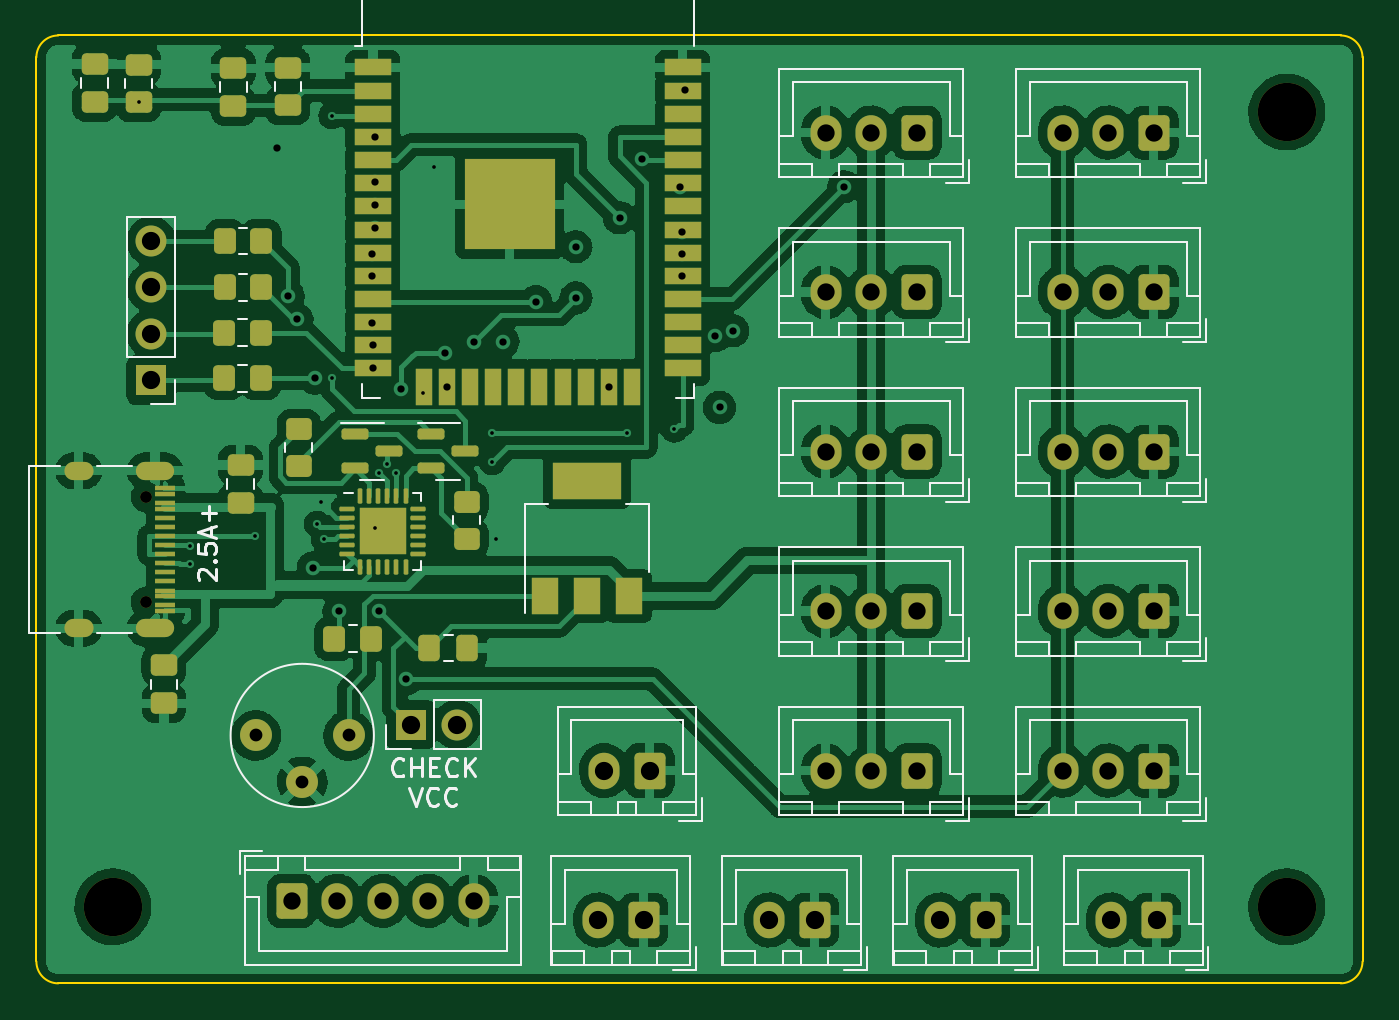
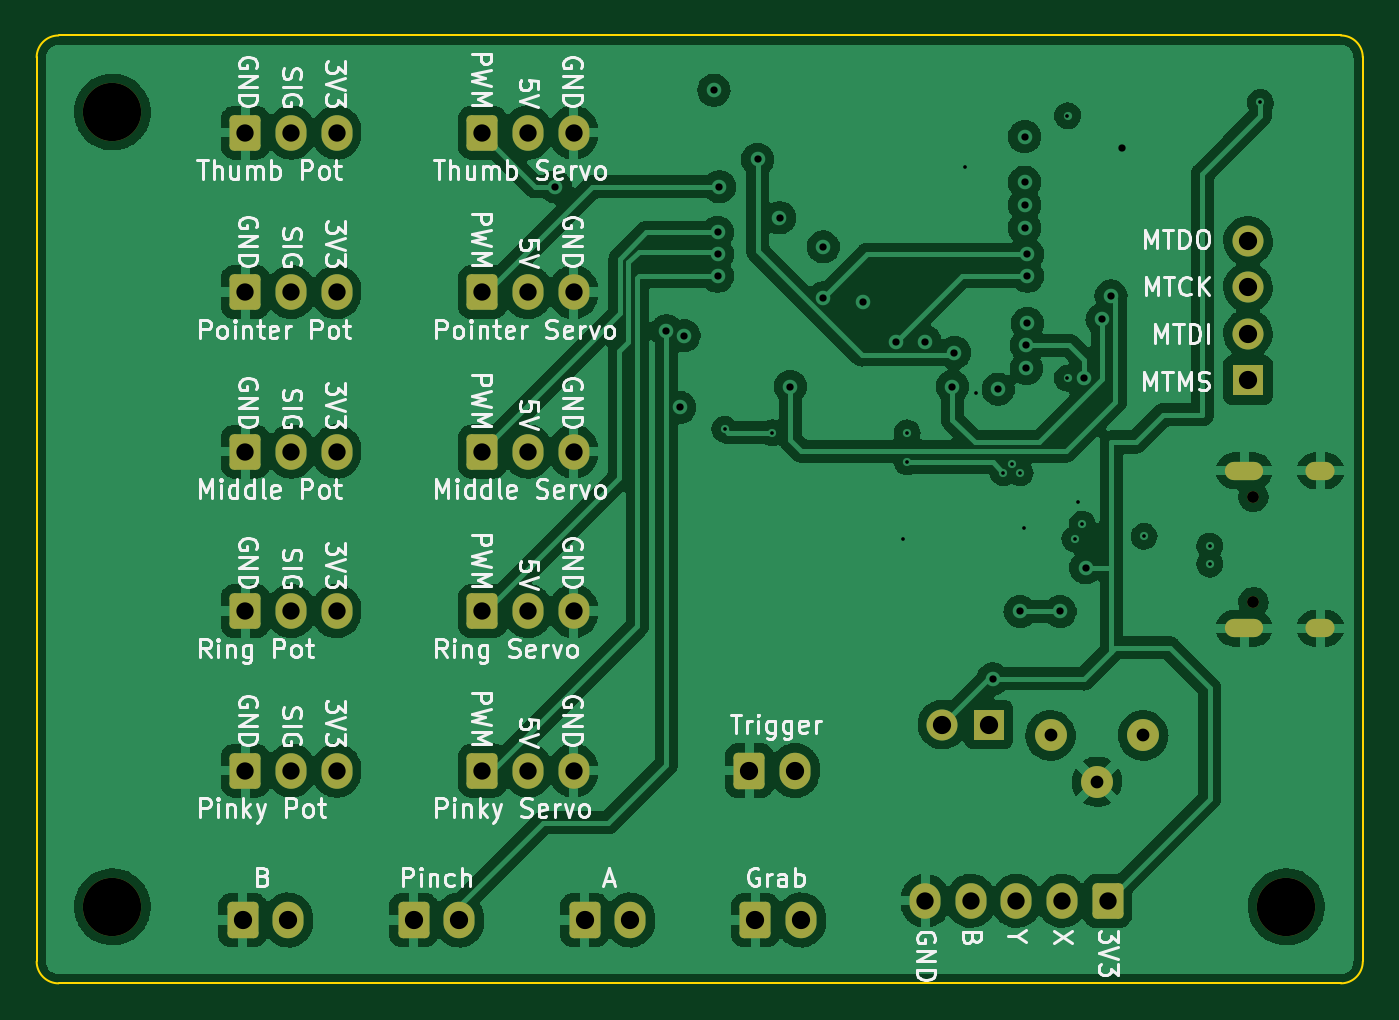
Circuit board: 13 layer files. Board 72.8 x 52.0 mm.
- bottom_copper: Glove-B_Cu.gbr (257880 bytes)
- bottom_mask: Glove-B_Mask.gbr (4102 bytes)
- paste: Glove-B_Paste.gbr (467 bytes)
- bottom_silk: Glove-B_Silkscreen.gbr (61398 bytes)
- outline: Glove-Edge_Cuts.gbr (1039 bytes)
- top_copper: Glove-F_Cu.gbr (266374 bytes)
- top_mask: Glove-F_Mask.gbr (8757 bytes)
- paste: Glove-F_Paste.gbr (5829 bytes)
- top_silk: Glove-F_Silkscreen.gbr (28465 bytes)
- inner_copper: Glove-In1_Cu.gbr (9771 bytes)
- inner_copper: Glove-In2_Cu.gbr (10068 bytes)
- drill: Glove-NPTH.drl (503 bytes)
- drill: Glove-PTH.drl (2726 bytes)

=== bottom_copper: Glove-B_Cu.gbr (257880 bytes, source omitted) ===
=== bottom_mask: Glove-B_Mask.gbr ===
%TF.GenerationSoftware,KiCad,Pcbnew,(6.0.4)*%
%TF.CreationDate,2022-04-06T16:34:30+03:00*%
%TF.ProjectId,Glove,476c6f76-652e-46b6-9963-61645f706362,rev?*%
%TF.SameCoordinates,Original*%
%TF.FileFunction,Soldermask,Bot*%
%TF.FilePolarity,Negative*%
%FSLAX46Y46*%
G04 Gerber Fmt 4.6, Leading zero omitted, Abs format (unit mm)*
G04 Created by KiCad (PCBNEW (6.0.4)) date 2022-04-06 16:34:30*
%MOMM*%
%LPD*%
G01*
G04 APERTURE LIST*
G04 Aperture macros list*
%AMRoundRect*
0 Rectangle with rounded corners*
0 $1 Rounding radius*
0 $2 $3 $4 $5 $6 $7 $8 $9 X,Y pos of 4 corners*
0 Add a 4 corners polygon primitive as box body*
4,1,4,$2,$3,$4,$5,$6,$7,$8,$9,$2,$3,0*
0 Add four circle primitives for the rounded corners*
1,1,$1+$1,$2,$3*
1,1,$1+$1,$4,$5*
1,1,$1+$1,$6,$7*
1,1,$1+$1,$8,$9*
0 Add four rect primitives between the rounded corners*
20,1,$1+$1,$2,$3,$4,$5,0*
20,1,$1+$1,$4,$5,$6,$7,0*
20,1,$1+$1,$6,$7,$8,$9,0*
20,1,$1+$1,$8,$9,$2,$3,0*%
G04 Aperture macros list end*
%ADD10C,3.200000*%
%ADD11RoundRect,0.250000X0.600000X0.725000X-0.600000X0.725000X-0.600000X-0.725000X0.600000X-0.725000X0*%
%ADD12O,1.700000X1.950000*%
%ADD13RoundRect,0.250000X0.600000X0.750000X-0.600000X0.750000X-0.600000X-0.750000X0.600000X-0.750000X0*%
%ADD14O,1.700000X2.000000*%
%ADD15RoundRect,0.250000X-0.600000X-0.725000X0.600000X-0.725000X0.600000X0.725000X-0.600000X0.725000X0*%
%ADD16R,1.700000X1.700000*%
%ADD17O,1.700000X1.700000*%
%ADD18C,0.650000*%
%ADD19O,1.600000X1.000000*%
%ADD20O,2.100000X1.000000*%
%ADD21C,1.750000*%
G04 APERTURE END LIST*
D10*
%TO.C,REF\u002A\u002A*%
X178800000Y-60400000D03*
%TD*%
D11*
%TO.C,RV_Pinky1*%
X171500000Y-96525000D03*
D12*
X169000000Y-96525000D03*
X166500000Y-96525000D03*
%TD*%
D13*
%TO.C,BTN_A1*%
X152894444Y-104725000D03*
D14*
X150394444Y-104725000D03*
%TD*%
D11*
%TO.C,Ring_Servo1*%
X158500000Y-87775000D03*
D12*
X156000000Y-87775000D03*
X153500000Y-87775000D03*
%TD*%
D11*
%TO.C,RV_Pointer1*%
X171500000Y-87775000D03*
D12*
X169000000Y-87775000D03*
X166500000Y-87775000D03*
%TD*%
D13*
%TO.C,BTN_Trigger1*%
X143850000Y-96525000D03*
D14*
X141350000Y-96525000D03*
%TD*%
D13*
%TO.C,BTN_B1*%
X171650000Y-104725000D03*
D14*
X169150000Y-104725000D03*
%TD*%
D15*
%TO.C,J2*%
X124200000Y-103675000D03*
D12*
X126700000Y-103675000D03*
X129200000Y-103675000D03*
X131700000Y-103675000D03*
X134200000Y-103675000D03*
%TD*%
D10*
%TO.C,REF\u002A\u002A*%
X114400000Y-104000000D03*
%TD*%
D13*
%TO.C,BTN_Grab1*%
X143516667Y-104725000D03*
D14*
X141016667Y-104725000D03*
%TD*%
D11*
%TO.C,Pinky_Servo1*%
X158500000Y-96525000D03*
D12*
X156000000Y-96525000D03*
X153500000Y-96525000D03*
%TD*%
D16*
%TO.C,JP1*%
X130725000Y-94000000D03*
D17*
X133265000Y-94000000D03*
%TD*%
D11*
%TO.C,RV_Ring1*%
X171500000Y-70275000D03*
D12*
X169000000Y-70275000D03*
X166500000Y-70275000D03*
%TD*%
D18*
%TO.C,J1*%
X116205000Y-81510000D03*
X116205000Y-87290000D03*
D19*
X112525000Y-80080000D03*
X112525000Y-88720000D03*
D20*
X116705000Y-88720000D03*
X116705000Y-80080000D03*
%TD*%
D11*
%TO.C,Pointer_Servo1*%
X158500000Y-70275000D03*
D12*
X156000000Y-70275000D03*
X153500000Y-70275000D03*
%TD*%
D11*
%TO.C,Middle_Servo1*%
X158500000Y-79025000D03*
D12*
X156000000Y-79025000D03*
X153500000Y-79025000D03*
%TD*%
D21*
%TO.C,R2*%
X127325000Y-94600000D03*
X124785000Y-97140000D03*
X122245000Y-94600000D03*
%TD*%
D13*
%TO.C,BTN_Pinch1*%
X162272221Y-104725000D03*
D14*
X159772221Y-104725000D03*
%TD*%
D10*
%TO.C,REF\u002A\u002A*%
X178800000Y-104000000D03*
%TD*%
D16*
%TO.C,J_JTAG1*%
X116500000Y-75100000D03*
D17*
X116500000Y-72560000D03*
X116500000Y-70020000D03*
X116500000Y-67480000D03*
%TD*%
D11*
%TO.C,RV_Thumb1*%
X171500000Y-61525000D03*
D12*
X169000000Y-61525000D03*
X166500000Y-61525000D03*
%TD*%
D11*
%TO.C,RV_Middle1*%
X171500000Y-79025000D03*
D12*
X169000000Y-79025000D03*
X166500000Y-79025000D03*
%TD*%
D11*
%TO.C,Thumb_Servo1*%
X158500000Y-61525000D03*
D12*
X156000000Y-61525000D03*
X153500000Y-61525000D03*
%TD*%
M02*

=== paste: Glove-B_Paste.gbr ===
%TF.GenerationSoftware,KiCad,Pcbnew,(6.0.4)*%
%TF.CreationDate,2022-04-06T16:34:30+03:00*%
%TF.ProjectId,Glove,476c6f76-652e-46b6-9963-61645f706362,rev?*%
%TF.SameCoordinates,Original*%
%TF.FileFunction,Paste,Bot*%
%TF.FilePolarity,Positive*%
%FSLAX46Y46*%
G04 Gerber Fmt 4.6, Leading zero omitted, Abs format (unit mm)*
G04 Created by KiCad (PCBNEW (6.0.4)) date 2022-04-06 16:34:30*
%MOMM*%
%LPD*%
G01*
G04 APERTURE LIST*
G04 APERTURE END LIST*
M02*

=== bottom_silk: Glove-B_Silkscreen.gbr (61398 bytes, source omitted) ===
=== outline: Glove-Edge_Cuts.gbr ===
%TF.GenerationSoftware,KiCad,Pcbnew,(6.0.4)*%
%TF.CreationDate,2022-04-06T16:34:30+03:00*%
%TF.ProjectId,Glove,476c6f76-652e-46b6-9963-61645f706362,rev?*%
%TF.SameCoordinates,Original*%
%TF.FileFunction,Profile,NP*%
%FSLAX46Y46*%
G04 Gerber Fmt 4.6, Leading zero omitted, Abs format (unit mm)*
G04 Created by KiCad (PCBNEW (6.0.4)) date 2022-04-06 16:34:30*
%MOMM*%
%LPD*%
G01*
G04 APERTURE LIST*
%TA.AperFunction,Profile*%
%ADD10C,0.100000*%
%TD*%
G04 APERTURE END LIST*
D10*
X182951500Y-57400000D02*
G75*
G03*
X181751472Y-56200000I-1200000J0D01*
G01*
X181751472Y-56200000D02*
X111400000Y-56200000D01*
X111400000Y-108200000D02*
X181751472Y-108200000D01*
X181751472Y-108199972D02*
G75*
G03*
X182951472Y-107000000I28J1199972D01*
G01*
X110200000Y-107000000D02*
G75*
G03*
X111400000Y-108200000I1200000J0D01*
G01*
X182951472Y-107000000D02*
X182951472Y-57400000D01*
X110200000Y-107000000D02*
X110200000Y-57400000D01*
X111400000Y-56200000D02*
G75*
G03*
X110200000Y-57400000I0J-1200000D01*
G01*
M02*

=== top_copper: Glove-F_Cu.gbr (266374 bytes, source omitted) ===
=== top_mask: Glove-F_Mask.gbr (8757 bytes, source omitted) ===
=== paste: Glove-F_Paste.gbr ===
%TF.GenerationSoftware,KiCad,Pcbnew,(6.0.4)*%
%TF.CreationDate,2022-04-06T16:34:30+03:00*%
%TF.ProjectId,Glove,476c6f76-652e-46b6-9963-61645f706362,rev?*%
%TF.SameCoordinates,Original*%
%TF.FileFunction,Paste,Top*%
%TF.FilePolarity,Positive*%
%FSLAX46Y46*%
G04 Gerber Fmt 4.6, Leading zero omitted, Abs format (unit mm)*
G04 Created by KiCad (PCBNEW (6.0.4)) date 2022-04-06 16:34:30*
%MOMM*%
%LPD*%
G01*
G04 APERTURE LIST*
G04 Aperture macros list*
%AMRoundRect*
0 Rectangle with rounded corners*
0 $1 Rounding radius*
0 $2 $3 $4 $5 $6 $7 $8 $9 X,Y pos of 4 corners*
0 Add a 4 corners polygon primitive as box body*
4,1,4,$2,$3,$4,$5,$6,$7,$8,$9,$2,$3,0*
0 Add four circle primitives for the rounded corners*
1,1,$1+$1,$2,$3*
1,1,$1+$1,$4,$5*
1,1,$1+$1,$6,$7*
1,1,$1+$1,$8,$9*
0 Add four rect primitives between the rounded corners*
20,1,$1+$1,$2,$3,$4,$5,0*
20,1,$1+$1,$4,$5,$6,$7,0*
20,1,$1+$1,$6,$7,$8,$9,0*
20,1,$1+$1,$8,$9,$2,$3,0*%
G04 Aperture macros list end*
%ADD10RoundRect,0.250000X0.475000X-0.337500X0.475000X0.337500X-0.475000X0.337500X-0.475000X-0.337500X0*%
%ADD11RoundRect,0.250000X0.450000X-0.350000X0.450000X0.350000X-0.450000X0.350000X-0.450000X-0.350000X0*%
%ADD12RoundRect,0.250000X0.350000X0.450000X-0.350000X0.450000X-0.350000X-0.450000X0.350000X-0.450000X0*%
%ADD13R,2.000000X0.900000*%
%ADD14R,0.900000X2.000000*%
%ADD15R,5.000000X5.000000*%
%ADD16RoundRect,0.250000X-0.337500X-0.475000X0.337500X-0.475000X0.337500X0.475000X-0.337500X0.475000X0*%
%ADD17RoundRect,0.150000X-0.587500X-0.150000X0.587500X-0.150000X0.587500X0.150000X-0.587500X0.150000X0*%
%ADD18RoundRect,0.250000X-0.350000X-0.450000X0.350000X-0.450000X0.350000X0.450000X-0.350000X0.450000X0*%
%ADD19RoundRect,0.250000X-0.275000X-0.275000X0.275000X-0.275000X0.275000X0.275000X-0.275000X0.275000X0*%
%ADD20RoundRect,0.062500X-0.350000X-0.062500X0.350000X-0.062500X0.350000X0.062500X-0.350000X0.062500X0*%
%ADD21RoundRect,0.062500X-0.062500X-0.350000X0.062500X-0.350000X0.062500X0.350000X-0.062500X0.350000X0*%
%ADD22R,1.150000X0.300000*%
%ADD23R,1.500000X2.000000*%
%ADD24R,3.800000X2.000000*%
G04 APERTURE END LIST*
D10*
%TO.C,C3*%
X117200000Y-92837500D03*
X117200000Y-90762500D03*
%TD*%
%TO.C,C2*%
X124000000Y-60037500D03*
X124000000Y-57962500D03*
%TD*%
D11*
%TO.C,R3*%
X133800000Y-83800000D03*
X133800000Y-81800000D03*
%TD*%
D10*
%TO.C,C1*%
X121000000Y-60075000D03*
X121000000Y-58000000D03*
%TD*%
D12*
%TO.C,R7*%
X122540000Y-67480000D03*
X120540000Y-67480000D03*
%TD*%
%TO.C,R6*%
X122520000Y-70020000D03*
X120520000Y-70020000D03*
%TD*%
D13*
%TO.C,U2*%
X128660000Y-57955000D03*
X128660000Y-59225000D03*
X128660000Y-60495000D03*
X128660000Y-61765000D03*
X128660000Y-63035000D03*
X128660000Y-64305000D03*
X128660000Y-65575000D03*
X128660000Y-66845000D03*
X128660000Y-68115000D03*
X128660000Y-69385000D03*
X128660000Y-70655000D03*
X128660000Y-71925000D03*
X128660000Y-73195000D03*
X128660000Y-74465000D03*
D14*
X131445000Y-75465000D03*
X132715000Y-75465000D03*
X133985000Y-75465000D03*
X135255000Y-75465000D03*
X136525000Y-75465000D03*
X137795000Y-75465000D03*
X139065000Y-75465000D03*
X140335000Y-75465000D03*
X141605000Y-75465000D03*
X142875000Y-75465000D03*
D13*
X145660000Y-74465000D03*
X145660000Y-73195000D03*
X145660000Y-71925000D03*
X145660000Y-70655000D03*
X145660000Y-69385000D03*
X145660000Y-68115000D03*
X145660000Y-66845000D03*
X145660000Y-65575000D03*
X145660000Y-64305000D03*
X145660000Y-63035000D03*
X145660000Y-61765000D03*
X145660000Y-60495000D03*
X145660000Y-59225000D03*
X145660000Y-57955000D03*
D15*
X136160000Y-65455000D03*
%TD*%
D16*
%TO.C,C_Out1*%
X131762500Y-89800000D03*
X133837500Y-89800000D03*
%TD*%
D12*
%TO.C,R4*%
X122500000Y-75000000D03*
X120500000Y-75000000D03*
%TD*%
%TO.C,R5*%
X122500000Y-72500000D03*
X120500000Y-72500000D03*
%TD*%
D17*
%TO.C,Q1*%
X131862500Y-78050000D03*
X131862500Y-79950000D03*
X133737500Y-79000000D03*
%TD*%
D11*
%TO.C,R8*%
X124600000Y-79800000D03*
X124600000Y-77800000D03*
%TD*%
D18*
%TO.C,R1*%
X126550000Y-89300000D03*
X128550000Y-89300000D03*
%TD*%
D19*
%TO.C,U3*%
X128550000Y-82750000D03*
X128550000Y-84050000D03*
X129850000Y-84050000D03*
X129850000Y-82750000D03*
D20*
X127262500Y-82150000D03*
X127262500Y-82650000D03*
X127262500Y-83150000D03*
X127262500Y-83650000D03*
X127262500Y-84150000D03*
X127262500Y-84650000D03*
D21*
X127950000Y-85337500D03*
X128450000Y-85337500D03*
X128950000Y-85337500D03*
X129450000Y-85337500D03*
X129950000Y-85337500D03*
X130450000Y-85337500D03*
D20*
X131137500Y-84650000D03*
X131137500Y-84150000D03*
X131137500Y-83650000D03*
X131137500Y-83150000D03*
X131137500Y-82650000D03*
X131137500Y-82150000D03*
D21*
X130450000Y-81462500D03*
X129950000Y-81462500D03*
X129450000Y-81462500D03*
X128950000Y-81462500D03*
X128450000Y-81462500D03*
X127950000Y-81462500D03*
%TD*%
D22*
%TO.C,J1*%
X117270000Y-81050000D03*
X117270000Y-81850000D03*
X117270000Y-83150000D03*
X117270000Y-84150000D03*
X117270000Y-84650000D03*
X117270000Y-85650000D03*
X117270000Y-86950000D03*
X117270000Y-87750000D03*
X117270000Y-87450000D03*
X117270000Y-86650000D03*
X117270000Y-86150000D03*
X117270000Y-85150000D03*
X117270000Y-83650000D03*
X117270000Y-82650000D03*
X117270000Y-82150000D03*
X117270000Y-81350000D03*
%TD*%
D10*
%TO.C,C5*%
X115820000Y-59875000D03*
X115820000Y-57800000D03*
%TD*%
%TO.C,C4*%
X113400000Y-59837500D03*
X113400000Y-57762500D03*
%TD*%
%TO.C,C_In1*%
X121400000Y-81837500D03*
X121400000Y-79762500D03*
%TD*%
D17*
%TO.C,Q2*%
X127662500Y-78050000D03*
X127662500Y-79950000D03*
X129537500Y-79000000D03*
%TD*%
D23*
%TO.C,U1*%
X138100000Y-86950000D03*
X140400000Y-86950000D03*
X142700000Y-86950000D03*
D24*
X140400000Y-80650000D03*
%TD*%
M02*

=== top_silk: Glove-F_Silkscreen.gbr (28465 bytes, source omitted) ===
=== inner_copper: Glove-In1_Cu.gbr (9771 bytes, source omitted) ===
=== inner_copper: Glove-In2_Cu.gbr (10068 bytes, source omitted) ===
=== drill: Glove-NPTH.drl ===
M48
; DRILL file {KiCad (6.0.4)} date Wed Apr  6 16:34:32 2022
; FORMAT={-:-/ absolute / inch / decimal}
; #@! TF.CreationDate,2022-04-06T16:34:32+03:00
; #@! TF.GenerationSoftware,Kicad,Pcbnew,(6.0.4)
; #@! TF.FileFunction,NonPlated,1,4,NPTH
FMAT,2
INCH
; #@! TA.AperFunction,NonPlated,NPTH,ComponentDrill
T1C0.0256
; #@! TA.AperFunction,NonPlated,NPTH,ComponentDrill
T2C0.1260
%
G90
G05
T1
X4.575Y-3.2091
X4.575Y-3.4366
T2
X4.5039Y-4.0945
X7.0394Y-2.378
X7.0394Y-4.0945
T0
M30

=== drill: Glove-PTH.drl ===
M48
; DRILL file {KiCad (6.0.4)} date Wed Apr  6 16:34:32 2022
; FORMAT={-:-/ absolute / inch / decimal}
; #@! TF.CreationDate,2022-04-06T16:34:32+03:00
; #@! TF.GenerationSoftware,Kicad,Pcbnew,(6.0.4)
; #@! TF.FileFunction,Plated,1,4,PTH
FMAT,2
INCH
; #@! TA.AperFunction,Plated,PTH,ViaDrill
T1C0.0079
; #@! TA.AperFunction,Plated,PTH,ViaDrill
T2C0.0157
; #@! TA.AperFunction,Plated,PTH,ComponentDrill
T3C0.0236
; #@! TA.AperFunction,Plated,PTH,ComponentDrill
T4C0.0276
; #@! TA.AperFunction,Plated,PTH,ComponentDrill
T5C0.0374
; #@! TA.AperFunction,Plated,PTH,ComponentDrill
T6C0.0394
%
G90
G05
T1
X4.5598Y-2.3573
X4.6693Y-3.315
X4.6693Y-3.3543
X4.811Y-3.2943
X4.9449Y-3.2677
X4.9528Y-3.2205
X4.9604Y-3.3002
X4.9764Y-2.3858
X4.9764Y-2.9528
X5.0709Y-3.2756
X5.0787Y-3.1575
X5.0966Y-3.1391
X5.1153Y-3.1565
X5.1732Y-2.9843
X5.1969Y-2.4961
X5.3228Y-3.0709
X5.3228Y-3.1339
X5.3307Y-3.2992
X5.6142Y-3.0709
X5.7165Y-3.063
T2
X4.8583Y-2.4567
X4.8824Y-2.7751
X4.9016Y-2.8258
X4.937Y-3.3622
X4.9409Y-2.9528
X4.9921Y-3.4567
X5.063Y-2.685
X5.063Y-2.7323
X5.063Y-2.8346
X5.0654Y-2.8817
X5.0654Y-2.9317
X5.0689Y-2.4311
X5.0689Y-2.5295
X5.0689Y-2.5787
X5.0689Y-2.628
X5.0787Y-3.4567
X5.126Y-2.9764
X5.1378Y-3.6024
X5.2205Y-2.8976
X5.225Y-2.9711
X5.2835Y-2.874
X5.3465Y-2.874
X5.4173Y-2.7874
X5.5039Y-2.6693
X5.5039Y-2.7795
X5.575Y-2.9711
X5.5984Y-2.6063
X5.6457Y-2.4803
X5.7283Y-2.5394
X5.7323Y-2.6378
X5.7323Y-2.685
X5.7323Y-2.7323
X5.7402Y-2.3307
X5.8046Y-2.8609
X5.814Y-3.0157
X5.8425Y-2.8504
X6.0827Y-2.5394
T4
X4.8128Y-3.7244
X4.9128Y-3.8244
X5.0128Y-3.7244
T5
X4.8898Y-4.0817
X4.9882Y-4.0817
X5.0866Y-4.0817
X5.185Y-4.0817
X5.2835Y-4.0817
X6.0433Y-2.4222
X6.0433Y-2.7667
X6.0433Y-3.1112
X6.0433Y-3.4557
X6.0433Y-3.8002
X6.1417Y-2.4222
X6.1417Y-2.7667
X6.1417Y-3.1112
X6.1417Y-3.4557
X6.1417Y-3.8002
X6.2402Y-2.4222
X6.2402Y-2.7667
X6.2402Y-3.1112
X6.2402Y-3.4557
X6.2402Y-3.8002
X6.5551Y-2.4222
X6.5551Y-2.7667
X6.5551Y-3.1112
X6.5551Y-3.4557
X6.5551Y-3.8002
X6.6535Y-2.4222
X6.6535Y-2.7667
X6.6535Y-3.1112
X6.6535Y-3.4557
X6.6535Y-3.8002
X6.752Y-2.4222
X6.752Y-2.7667
X6.752Y-3.1112
X6.752Y-3.4557
X6.752Y-3.8002
T6
X4.5866Y-2.6567
X4.5866Y-2.7567
X4.5866Y-2.8567
X4.5866Y-2.9567
X5.1467Y-3.7008
X5.2467Y-3.7008
X5.5518Y-4.123
X5.565Y-3.8002
X5.6503Y-4.123
X5.6634Y-3.8002
X5.921Y-4.123
X6.0195Y-4.123
X6.2902Y-4.123
X6.3887Y-4.123
X6.6594Y-4.123
X6.7579Y-4.123
T3
G00X4.4419Y-3.1528
M15
G01X4.4183Y-3.1528
M16
G05
G00X4.4419Y-3.4929
M15
G01X4.4183Y-3.4929
M16
G05
G00X4.6163Y-3.1528
M15
G01X4.573Y-3.1528
M16
G05
G00X4.6163Y-3.4929
M15
G01X4.573Y-3.4929
M16
G05
T0
M30
